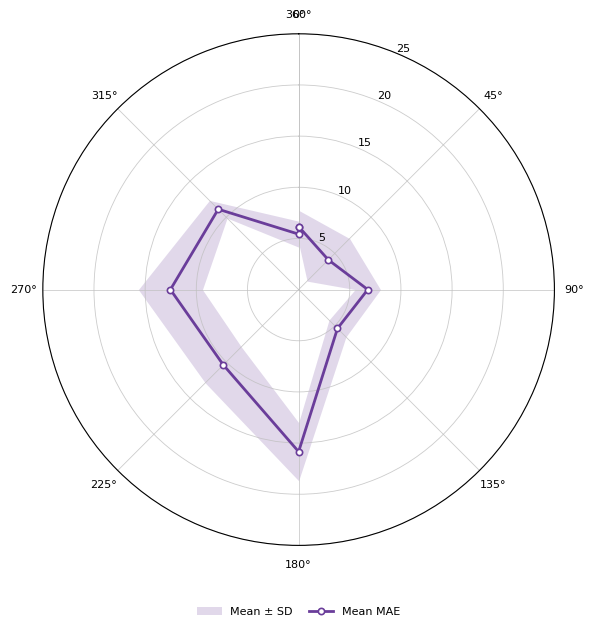

Write the Python code that produced this figure. (Note: this script raises an exception after producing the figure.)
import numpy as np
import matplotlib.pyplot as plt
import matplotlib as mpl
import os

mpl.rcParams.update({
    "font.family": "Arial",
    "font.size": 9,
    "axes.titlesize": 10,
    "legend.fontsize": 8,
    "lines.linewidth": 1.8,
    "lines.markersize": 4.5,
    "savefig.dpi": 600,
    "pdf.fonttype": 42,
    "ps.fonttype": 42,
})

level = "ChestLevel"
joint_name = "L_shoulder_deg"
model_complex = 1
# save_dir = f"New_videos/August/{level} Comparision Output_{model_complex}"
save_dir = f"New_videos/July/14.07.2026/{level} Comparision Output_RP_{model_complex}"
angles_deg = [0, 45, 90, 135, 180, 225, 270, 315, 360]

##################################### Feet Level ##########################################
# values_mean = [17.7, 21.64, 6.18, 8.61, 16.13, 14.29, 5.98, 10.38, 17.93] #  L_shoulder_deg
# values_std = [23.49, 9.27, 2.15, 0.72, 5.11 , 6.11 , 2.98, 2.24, 19.83]

# values_mean = [14.32, 18.56, 1.5, 9.1, 11.8, 5.77, 2.08, 9.58, 15.65] #  R_shoulder_deg
# values_std = [24.05, 8.85, 1.98, 2.04, 3.93 , 7.86 , 2.16, 1.86, 20.68]

# values_mean = [4.86, 9.42, 11.76, 4.37, 12.01, 6.19, 1.98, 7.39, 4.93] #  L_hip_deg
# values_std = [8.1, 0.96, 0.25, 1.36, 1.02 , 1.23 , 0.57, 0.59, 7.04]

# values_mean = [3.61, 2.03, 1.94, 8.7, 11.06, 0.73, 5.69, 2.34, 3.26] #  R_hip_deg
# values_std = [4.63, 2.21, 0.42, 0.64, 0.99 , 1.03 , 0.75, 0.95, 4.36]

##################################### Hip Level ##########################################
# values_mean = [11.05, 10.07, 9.64, 5.05, 13.12, 5.98, 14.62, 13.39, 9.08] #  L_shoulder_deg
# values_std = [5.22 ,4.81 , 1.73, 1.12 , 2.26, 2.19, 3.23, 1.97, 2.13]

# values_mean = [7.31, 14.87, 9.48, 4.18, 9.29, 6.37, 7.07,9.25, 6.25] #  R_shoulder_deg
# values_std = [6.6, 5.47, 2.93, 1.63, 3.93, 1.56, 1.86, 1.99, 2.17]

# values_mean = [8.35, 4.71, 9.36, 8.01, 3.57, 2.37,2.71, 9.07, 7.6] #  L_hip_deg
# values_std = [0.43, 0.96, 0.69, 0.36, 0.6, 0.45, 0.81, 0.72, 0.79]

# values_mean = [6.33, 2.3, 2.58, 2.77, 5.39, 3.97, 7.9, 2.41, 7.42] #  R_hip_deg
# values_std = [0.63, 1.01, 1.18, 0.33, 0.63, 0.48, 0.7, 0.55, 0.84]


##################################### Chest Level Faulty ##########################################
# values_mean = [7.14, 4.06, 10.07, 4.72, 15.14, 6.82, 10.21, 11.2, 5.45] #  L_shoulder_deg
# values_std = [2.13, 4.22, 1.03, 0.97 , 5.45, 4.16, 5.06, 2.46, 1.8]

# values_mean = [7.22, 7.62, 10.6, 6.79, 15, 13.6, 8.14, 5.34, 6.97] #  L_shoulder_deg_2
# values_std = [2.48, 1.23, 1.25, 1.63, 3.48, 2.76, 1.82, 2.48, 1.38]

# values_mean = [7.27, 9.82, 22.03, 7.13, 9.88, 6.77, 6.3, 7.71, 6.33] #  R_shoulder_deg
# values_std = [3.37, 4.91, 3.57, 1.19, 4.81, 2.76, 2.79, 2.81, 2.02]

# values_mean = [21.2, 19.3, 17.5, 4.53, 8.98, 8.79, 10.84, 15.12, 19.02 ] #  R_shoulder_deg_2
# values_std = [2.7, 0.98, 3.71, 1.21, 2.74, 1.71, 0.84, 1.84, 0.91]

# values_mean = [8.74, 4.44, 4.24, 7.68, 4.12, 2.6, 1.66, 5.72, 7.39] #  L_hip_deg
# values_std = [0.8, 0.88, 1.977, 0.38, 0.93, 0.68, 0.77, 0.45, 0.68]

# values_mean = [5, 3.59, 6.08, 8.5, 2.88, 4.37, 13.96, 10.22, 5.24] #  L_hip_deg_2
# values_std = [0.46, 0.33, 3.2, 0.19, 0.43, 0.38, 0.28, 0.39, 0.33]

# values_mean = [4.92, 2.73, 42.64, 4.28, 4.92, 6.48, 5.58,2.35, 4.68] #  R_hip_deg
# values_std = [1.03, 0.86, 19.69,0.52, 1.64, 1.25, 1.33, 0.84, 0.84]

# values_mean = [4.92, 10.24, 55.78, 17.93, 14.51, 5.12, 10.09, 7.84, 5.2] #  R_hip_deg_2
# values_std = [0.69, 0.73, 20.7, 0.82, 1.07, 1.31, 0.44, 0.59, 0.72]

##################################### Chest Level Repeated ##########################################
# values_mean = [7.1, 5.96, 5.58, 4.5, 9.46, 12.68, 8.25, 8.32, 4.73] #  L_shoulder_deg_0
# values_std = [1.98, 2.98, 1.88, 1.67, 3.1, 2.24, 2.75, 1.44, 1.91]

values_mean = [6.16, 4.11, 6.76, 5.37, 15.84, 10.41, 12.53, 11.11, 5.42] #  L_shoulder_deg
values_std = [1.59, 2.94, 1.24, 1.17, 2.84, 2.49, 3.13,1.22, 1.27]

# values_mean = [9.64, 9.44, 11.5, 9.3, 13.89, 12.29, 10.99, 4.71, 8.57] #  L_shoulder_deg_2
# values_std = [1.64, 1.84, 1.96, 1.39, 3.46, 2.86, 1.85, 0.96, 1.41]

# values_mean = [5.5, 13.2, 12.49, 15.01, 9.04, 6.61, 7.05, 7.88, 3.63] #  R_shoulder_deg_0
# values_std = [2.38, 3.82, 2.03, 1.89, 3.47, 1.98, 2.28, 1.73, 1.6]

# values_mean = [5.64, 10.44, 9.9, 4.45, 11.16, 6.51, 7.4, 7.52, 5.03] #  R_shoulder_deg
# values_std = [1.88, 3.43, 1.85, 1.64, 3.42, 1.81, 1.93, 1.55, 1.3]

# values_mean = [16.64, 18.66, 18.68, 5.61, 7.14, 7.97, 11.78, 12.57, 15.62] #  R_shoulder_deg_2
# values_std = [1.14, 1.21, 2.89, 0.82, 2.73, 1.96, 1.32, 0.78, 0.78]

# values_mean = [5.71, 5.49, 10.5, 3.18, 2.52, 3.32, 5.02, 11.82, 8.67] #  L_Hip_deg_0
# values_std = [0.49, 0.55, 0.42, 0.2, 0.29, 0.61, 0.2, 0.69, 0.63]

# values_mean = [9, 5.5, 11.46, 8.23, 3.12, 2.23, 1.72, 8.55, 13.5] #  L_Hip_deg
# values_std = [0.51, 0.89, 0.633, 0.38, 0.54, 0.65, 0.49, 0.46, 0.48]

# values_mean = [4.78, 4.02, 5.69, 7.66, 6.03, 2.58, 12.72, 10.09, 7.23] #  L_Hip_deg_2
# values_std = [0.61, 0.5, 0.44, 0.48, 0.33, 0.91, 0.38, 0.34, 0.6]

# values_mean = [7.62, 2.81, 3.43, 16.08, 3.05, 2.06, 4.79, 3.33, 8.08] #  R_hip_deg_0
# values_std = [1.8, 0.99, 0.66, 0.55, 0.59, 0.67, 0.34, 0.74, 0.78]

# values_mean = [8.5, 2.1, 2.08, 3.01, 2.92, 7.43, 5.14, 3.62, 8.49] #  R_hip_deg
# values_std = [1.47, 0.87, 0.89, 0.34, 0.71, 0.68, 0.69, 1.17, 0.72]

# values_mean = [8.01, 11.11, 13.14, 21.19, 5.78, 2.72, 12.59, 8.53, 7.67] #  R_hip_deg_2
# values_std = [1.53, 1.03, 0.72, 0.63, 0.48, 0.97, 0.55, 0.38, 0.86]

##################################### Chest Level Uniform Background ##########################################
# values_mean = [10.35, 5.27, 7.76, 7.87, 14.51, 7.62, 14.84, 12.25, 6.79] #  L_shoulder_deg
# values_std = [3.74, 4.54, 4.64, 5.34, 4.43, 7.69, 8.03, 8.59, 4.98]

# values_mean = [10.8, 9.31, 10.48, 7.57, 9.14, 4.45, 7.61, 6.48, 5.26] #  R_shoulder_deg
# values_std = [5.48, 4.39, 6.39, 4.41, 4.8, 6.1, 5.82, 7.12, 6.02]

# values_mean = [10.07, 5.04, 10.14] #  L_Hip_deg
# values_std = [1.02, 0.44, 0.61]

# values_mean = [4.81, 2.35, 4.58] #  R_hip_deg
# values_std = [0.78, 1.12, 1.13]

##################################### Head Level ##########################################
# values_mean = [8.18, 2.87, 10.69, 7.7, 17.1, 11.35, 12.67, 9.46, 5.99] #  L_shoulder_deg
# values_std = [ 2.87, 1.01 ,1.45 , 1.52, 5.02, 4.12, 2.52 , 1.66, 2.13]

# values_mean = [6.05, 9.73, 14.07, 11.25, 14.31, 16.7, 8.93, 5.5, 8.05] #  L_shoulder_deg_2
# values_std = [1.77, 1.46, 1.08, 1.87, 3.92, 2.79, 2.07, 1.13, 1.96]

# values_mean = [3.66, 7.66, 9.28, 5.38, 9, 4.17, 6.13, 7.88, 3.58] #  R_shoulder_deg
# values_std = [3.19, 0.84, 2.43, 1.69, 4.77, 0.79, 1.22, 1.89, 2.1]

# values_mean = [13.61, 18.45, 13.21, 3.47, 4.59, 8.97, 9.63, 13.87, 13.07] #  R_shoulder_deg_2
# values_std = [0.91, 0.88, 1.12, 1.27, 2.4, 2.01, 1.01, 0.96, 0.95]

# values_mean = [8.13, 5.01, 9.88, 7.4, 2.7, 2.33, 3.2, 5.65,7.36 ] #  L_hip_deg
# values_std = [0.88, 0.53, 1.07, 0.27, 1.14, 0.65, 0.72, 0.61, 0.83]

# values_mean = [] #  L_hip_deg_2
# values_std = []

# values_mean = [4.09, 3.42, 5.38, 0.91, 4.17, 3.12, 1.47, 2.31, 4.44 ] #  R_hip_deg
# values_std = [0.97, 0.44, 4.89, 0.6, 0.799, 0.355, 1.24, 1.09, 0.98]

# values_mean = [] #  R_hip_deg_2
# values_std = []

##################################### Bird Level ##########################################
# values_mean = [10.08, 8.44, 12.35, 12.69, 26.2, 20.44, 10.64, 9.26, 12.64] #  L_shoulder_deg
# values_std = [ 1.46,1.46 , 1.89, 4.12, 3.18, 1.81,4.61 ,1.32 ,2.62 ]

# values_mean = [8.05, 8.04, 12.79, 5.99, 16.33, 10.08, 7.64, 13.32, 9.3] #  R_shoulder_deg
# values_std = [1.62, 1.84, 2.47, 4.09, 3.28, 1.38, 3.13, 1.55, 3.17]

# values_mean = [5.73, 4.44, 13.75, 5.35, 1.85, 3.93, 2.95, 4.85, 4.5] #  L_Hip_deg
# values_std = [2.11, 1.12, 1.13, 0.59, 0.69, 0.78, 1.61, 1.08, 3.53]

# values_mean = [4.43, 4.33, 2.08, 8.34, 5.72, 1.03, 9.11, 6.18, 3.34] #  R_hip_deg
# values_std = [1.38, 1.09, 1.15, 1.16, 1.22, 0.71, 1.31, 0.47, 2.36]

# Convert lists to numerical arrays
angles_deg = np.asarray(angles_deg, dtype=float)
values_mean = np.asarray(values_mean, dtype=float)
values_std = np.asarray(values_std, dtype=float)

angles = np.deg2rad(angles_deg)

# Mean ± standard-deviation boundaries
lower = np.maximum(values_mean - values_std, 0)
upper = values_mean + values_std

# Close the polar curves
angles_closed = np.append(angles, angles[0])
mean_closed = np.append(values_mean, values_mean[0])
lower_closed = np.append(lower, lower[0])
upper_closed = np.append(upper, upper[0])

# Good size for a two-column-wide figure
fig, ax = plt.subplots(
    figsize=(6.8, 6.2),
    subplot_kw={"projection": "polar"},
    layout="constrained"
)

# Keep the physical rotation convention
ax.set_theta_zero_location("N")  # 0° at top
ax.set_theta_direction(-1)       # Increasing angles clockwise

# Mean uncertainty band
ax.fill_between(
    angles_closed,
    lower_closed,
    upper_closed,
    color="#6A3D9A",
    alpha=0.20,
    linewidth=0,
    label="Mean ± SD"
)

# Mean line
ax.plot(
    angles_closed,
    mean_closed,
    color="#6A3D9A",
    linewidth=2.0,
    marker="o",
    markerfacecolor="white",
    markeredgewidth=1.2,
    label="Mean MAE"
)

# Angular labels
ax.set_thetagrids(
    angles_deg,
    labels=[f"{int(a)}°" for a in angles_deg],
    fontsize=8
)

# Radial scale: set this from your actual MAE range
ax.set_rticks([5, 10, 15, 20, 25])
ax.set_rlabel_position(22.5)
ax.tick_params(axis="y", labelsize=8)

# Subtle grid, suitable for print
ax.grid(color="0.75", linewidth=0.6, alpha=0.8)

# Usually omit a long title in the submitted figure:
# put description in the manuscript figure caption instead.
# ax.set_title("MAE by camera angle", pad=18)

ax.legend(
    loc="upper center",
    bbox_to_anchor=(0.5, -0.10),
    ncol=2,
    frameon=False,
    handlelength=2.2,
    columnspacing=1.4
)

# Vector format: best for papers
fig.savefig(
    os.path.join(save_dir, f"MAE_{level}_{joint_name}.pdf"),
    bbox_inches="tight"
)

# High-resolution raster version: useful if the journal requests PNG/TIFF
fig.savefig(
    os.path.join(save_dir, f"MAE_{level}_{joint_name}.png"),
    dpi=600,
    bbox_inches="tight"
)

plt.close(fig)
